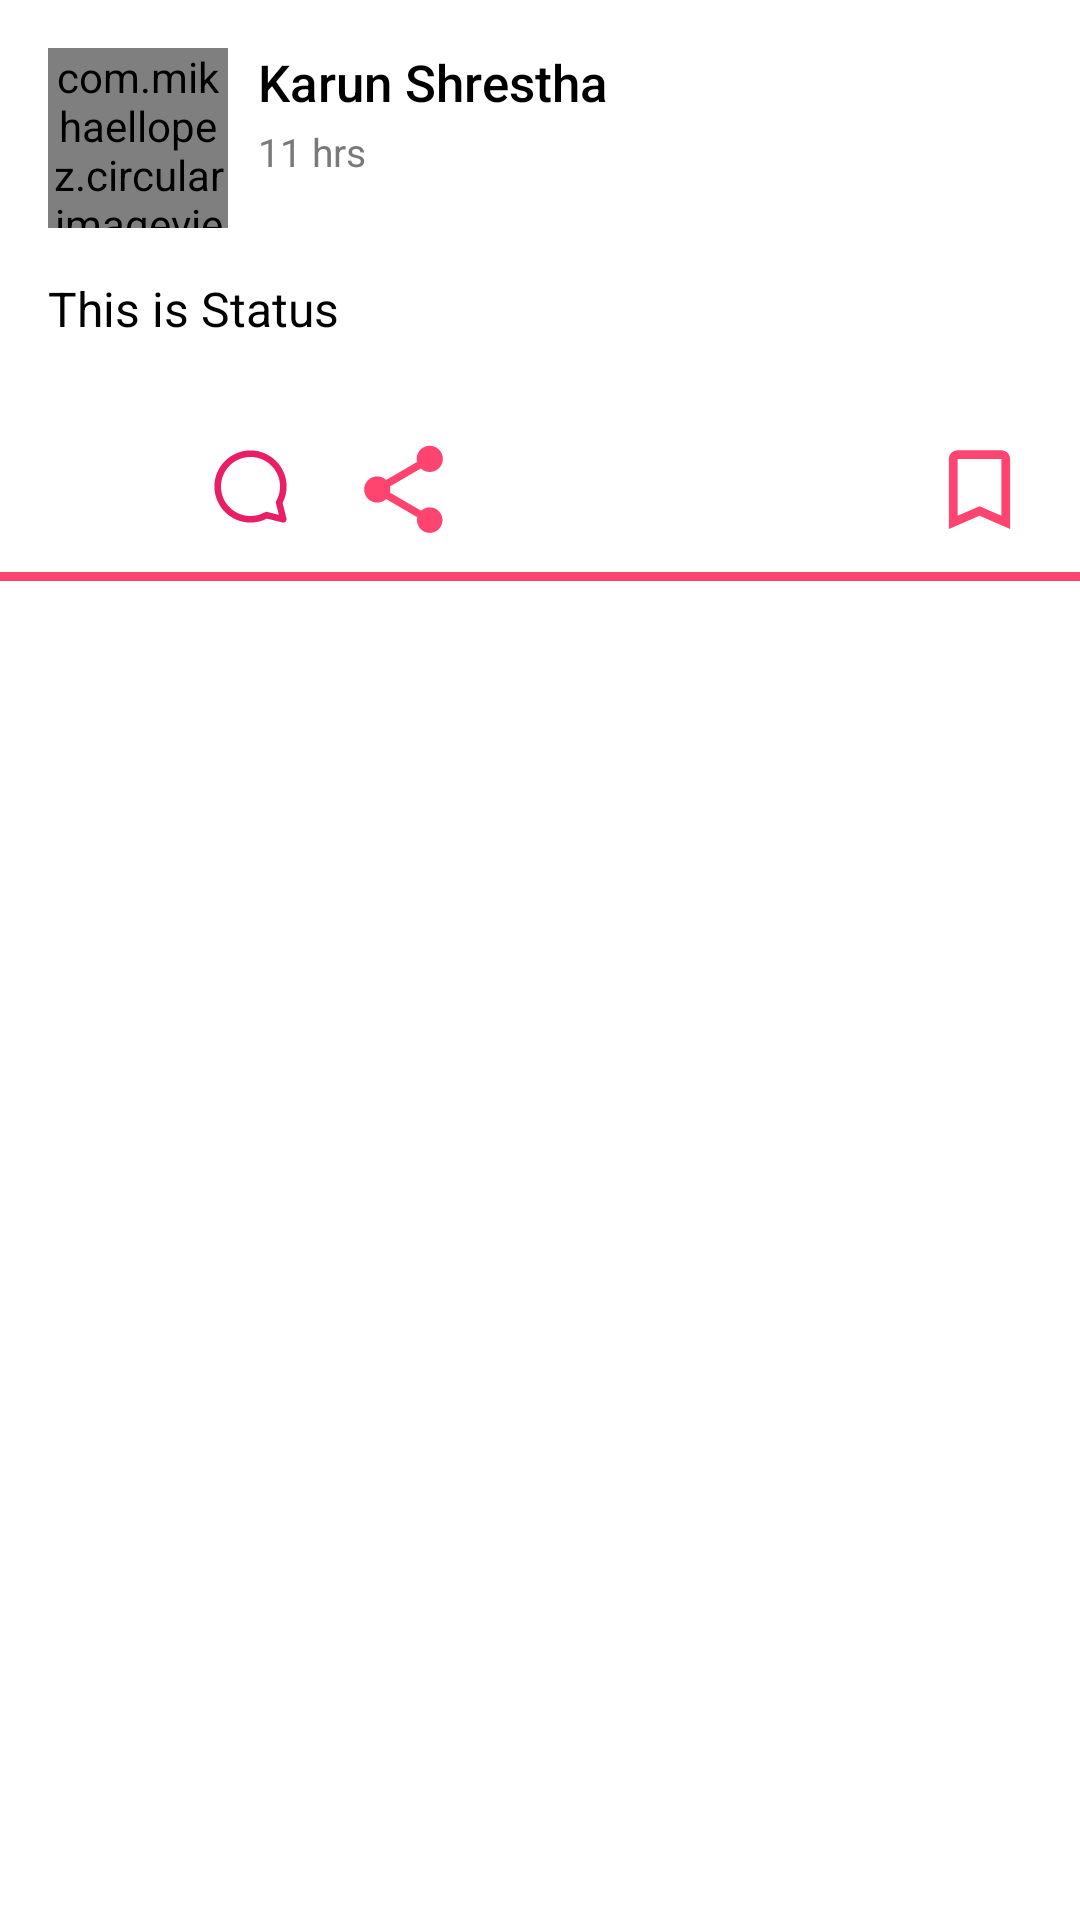

Here is an Android app screen rendered from its layout file. Give the layout XML and the strings, colors and styles it references.
<!-- AndroidManifest.xml: application theme Theme.InstApp -->
<!-- res/layout/card_captioned_image.xml -->
<?xml version="1.0" encoding="utf-8"?>
<androidx.constraintlayout.widget.ConstraintLayout xmlns:android="http://schemas.android.com/apk/res/android"
    xmlns:app="http://schemas.android.com/apk/res-auto"
    xmlns:tools="http://schemas.android.com/tools"
    android:layout_width="match_parent"
    android:layout_height="wrap_content"
    android:background="@color/white"
    tools:context=".Home2Activity">

    <com.mikhaellopez.circularimageview.CircularImageView
        android:id="@+id/circularImageView"
        android:layout_width="60dp"
        android:layout_height="60dp"
        android:layout_marginStart="16dp"
        android:layout_marginTop="16dp"
        android:src="@drawable/hadi"
        app:layout_constraintStart_toStartOf="parent"
        app:layout_constraintTop_toTopOf="parent" />

    <TextView
        android:id="@+id/tv_name"
        android:layout_width="wrap_content"
        android:layout_height="wrap_content"
        android:layout_marginStart="10dp"
        android:layout_marginTop="16dp"
        android:fontFamily="sans-serif-medium"
        android:text="Karun Shrestha"
        android:textColor="@color/black"
        android:textSize="17sp"
        app:layout_constraintStart_toEndOf="@+id/circularImageView"
        app:layout_constraintTop_toTopOf="parent" />

    <TextView
        android:id="@+id/tv_time"
        android:layout_width="wrap_content"
        android:layout_height="wrap_content"
        android:layout_marginStart="10dp"
        android:layout_marginTop="3dp"
        android:fontFamily="sans-serif"
        android:text="11 hrs"
        android:textColor="@color/gray"
        android:textSize="13sp"
        app:layout_constraintStart_toEndOf="@+id/circularImageView"
        app:layout_constraintTop_toBottomOf="@+id/tv_name" />


    <ImageView
        android:id="@+id/imgView_postPic"
        android:layout_width="match_parent"
        android:layout_marginTop="16dp"
        android:layout_height="wrap_content"
        android:adjustViewBounds="true"
        android:scaleType="fitCenter"
        android:src="@drawable/nature"


        app:layout_constraintEnd_toEndOf="parent"
        app:layout_constraintStart_toStartOf="parent"
        app:layout_constraintTop_toBottomOf="@+id/tv_status" />

    <TextView
        android:id="@+id/tv_status"
        android:layout_width="match_parent"
        android:layout_height="wrap_content"
        android:layout_margin="16dp"
        android:text="This is Status"
        android:textColor="@color/black"
        android:textSize="16sp"
        app:layout_constraintEnd_toEndOf="parent"
        app:layout_constraintHorizontal_bias="0.0"
        app:layout_constraintStart_toStartOf="parent"
        app:layout_constraintTop_toBottomOf="@+id/circularImageView" />


    <ImageView
        android:id="@+id/imgView_love"
        android:layout_width="35dp"
        android:layout_height="35dp"
        android:layout_margin="16dp"
        android:adjustViewBounds="true"
        android:scaleType="fitCenter"
        android:src="@drawable/ic_not_be_loved"
        app:layout_constraintStart_toStartOf="parent"
        app:layout_constraintTop_toBottomOf="@+id/imgView_postPic" />

    <ImageView
        android:id="@+id/imgView_comment"
        android:layout_width="35dp"
        android:layout_height="35dp"
        android:layout_margin="15dp"
        android:adjustViewBounds="true"
        android:scaleType="fitCenter"
        android:src="@drawable/ic_comment"
        app:layout_constraintStart_toEndOf="@+id/imgView_love"
        app:layout_constraintTop_toBottomOf="@+id/imgView_postPic" />

    <ImageView
        android:id="@+id/imgView_share"

        android:layout_width="35dp"
        android:layout_height="35dp"
        android:layout_margin="16dp"
        android:layout_marginTop="16dp"
        android:adjustViewBounds="true"
        android:scaleType="fitCenter"
        android:src="@drawable/ic_baseline_share_24"
        app:layout_constraintStart_toEndOf="@+id/imgView_comment"
        app:layout_constraintTop_toBottomOf="@+id/imgView_postPic" />

    <ImageView
        android:id="@+id/imgView_SAVE"
        android:layout_width="35dp"
        android:layout_height="35dp"
        android:layout_margin="16dp"
        android:adjustViewBounds="true"
        android:scaleType="fitCenter"
        android:src="@drawable/ic_baseline_bookmark_border_24"
        app:layout_constraintEnd_toEndOf="parent"
        app:layout_constraintTop_toBottomOf="@+id/imgView_postPic" />

    <LinearLayout
        android:layout_width="match_parent"
        android:layout_height="3dp"

        android:layout_marginTop="10dp"

        android:background="@color/background_color1_down"
        app:layout_constraintEnd_toEndOf="parent"
        app:layout_constraintStart_toStartOf="parent"
        app:layout_constraintTop_toBottomOf="@+id/imgView_SAVE" />


</androidx.constraintlayout.widget.ConstraintLayout>
<!-- resources referenced by this layout -->
<resources>
  <color name="background_color1_down">#ff4470</color>
  <color name="black">#FF000000</color>
  <color name="gray">#7A7979</color>
  <color name="white">#FFFFFFFF</color>
  <!-- drawable hadi: png bitmap (drawable, 66563 bytes) -->
  <!-- drawable ic_baseline_bookmark_border_24 (drawable) -->
  <vector android:height="24dp" android:tint="#FF4470"
      android:viewportHeight="24" android:viewportWidth="24"
      android:width="24dp" xmlns:android="http://schemas.android.com/apk/res/android">
      <path android:fillColor="@android:color/white" android:pathData="M17,3L7,3c-1.1,0 -1.99,0.9 -1.99,2L5,21l7,-3 7,3L19,5c0,-1.1 -0.9,-2 -2,-2zM17,18l-5,-2.18L7,18L7,5h10v13z"/>
  </vector>
  <!-- drawable ic_baseline_share_24 (drawable) -->
  <vector android:height="24dp" android:tint="#FF4470"
      android:viewportHeight="24" android:viewportWidth="24"
      android:width="24dp" xmlns:android="http://schemas.android.com/apk/res/android">
      <path android:fillColor="@android:color/white" android:pathData="M18,16.08c-0.76,0 -1.44,0.3 -1.96,0.77L8.91,12.7c0.05,-0.23 0.09,-0.46 0.09,-0.7s-0.04,-0.47 -0.09,-0.7l7.05,-4.11c0.54,0.5 1.25,0.81 2.04,0.81 1.66,0 3,-1.34 3,-3s-1.34,-3 -3,-3 -3,1.34 -3,3c0,0.24 0.04,0.47 0.09,0.7L8.04,9.81C7.5,9.31 6.79,9 6,9c-1.66,0 -3,1.34 -3,3s1.34,3 3,3c0.79,0 1.5,-0.31 2.04,-0.81l7.12,4.16c-0.05,0.21 -0.08,0.43 -0.08,0.65 0,1.61 1.31,2.92 2.92,2.92 1.61,0 2.92,-1.31 2.92,-2.92s-1.31,-2.92 -2.92,-2.92z"/>
  </vector>
  <!-- drawable ic_comment (drawable) -->
  <vector xmlns:android="http://schemas.android.com/apk/res/android"
      android:width="32dp"
      android:height="32dp"
      android:viewportWidth="32"
      android:viewportHeight="32">
    <path
        android:pathData="M25.784,21.017A10.992,10.992 0,0 0,27 16c0,-6.065 -4.935,-11 -11,-11S5,9.935 5,16s4.935,11 11,11c1.742,0 3.468,-0.419 5.018,-1.215l4.74,1.185a0.996,0.996 0,0 0,0.949 -0.263,1 1,0 0,0 0.263,-0.95l-1.186,-4.74zM23.751,21.127 L24.625,24.625 21.127,23.75a1.006,1.006 0,0 0,-0.731 0.098A8.99,8.99 0,0 1,16 25c-4.963,0 -9,-4.038 -9,-9s4.037,-9 9,-9 9,4.038 9,9a8.997,8.997 0,0 1,-1.151 4.395,0.995 0.995,0 0,0 -0.098,0.732z"
        android:fillColor="#E91E63"/>
  </vector>
  <style name="Theme.InstApp" parent="Theme.MaterialComponents.DayNight.NoActionBar">
          
          <item name="colorPrimary">@color/white</item>
          <item name="colorPrimaryVariant">@color/purple_700</item>
          <item name="colorOnPrimary">@color/white</item>
  
          <item name="android:windowBackground">@drawable/background_shape</item>
          
          <item name="colorSecondary">@color/violet</item>
          <item name="colorSecondaryVariant">@color/violet</item>
          <item name="colorOnSecondary">@color/black</item>
          
          <item name="android:statusBarColor" tools:targetApi="l">?attr/colorPrimaryVariant</item>
          
      </style>
  <color name="purple_700">#ff4470</color>
  <!-- drawable background_shape (drawable) -->
  <?xml version="1.0" encoding="utf-8"?>
  <shape
      xmlns:android="http://schemas.android.com/apk/res/android"
      android:shape="rectangle">
      <gradient android:startColor="@color/background_color1_up"
          android:endColor="@color/background_color1_down" android:angle="270"/>
  
  
  
  </shape>
  <color name="violet">#8F00FF</color>
  <color name="background_color1_up">#ff8a78</color>
</resources>
